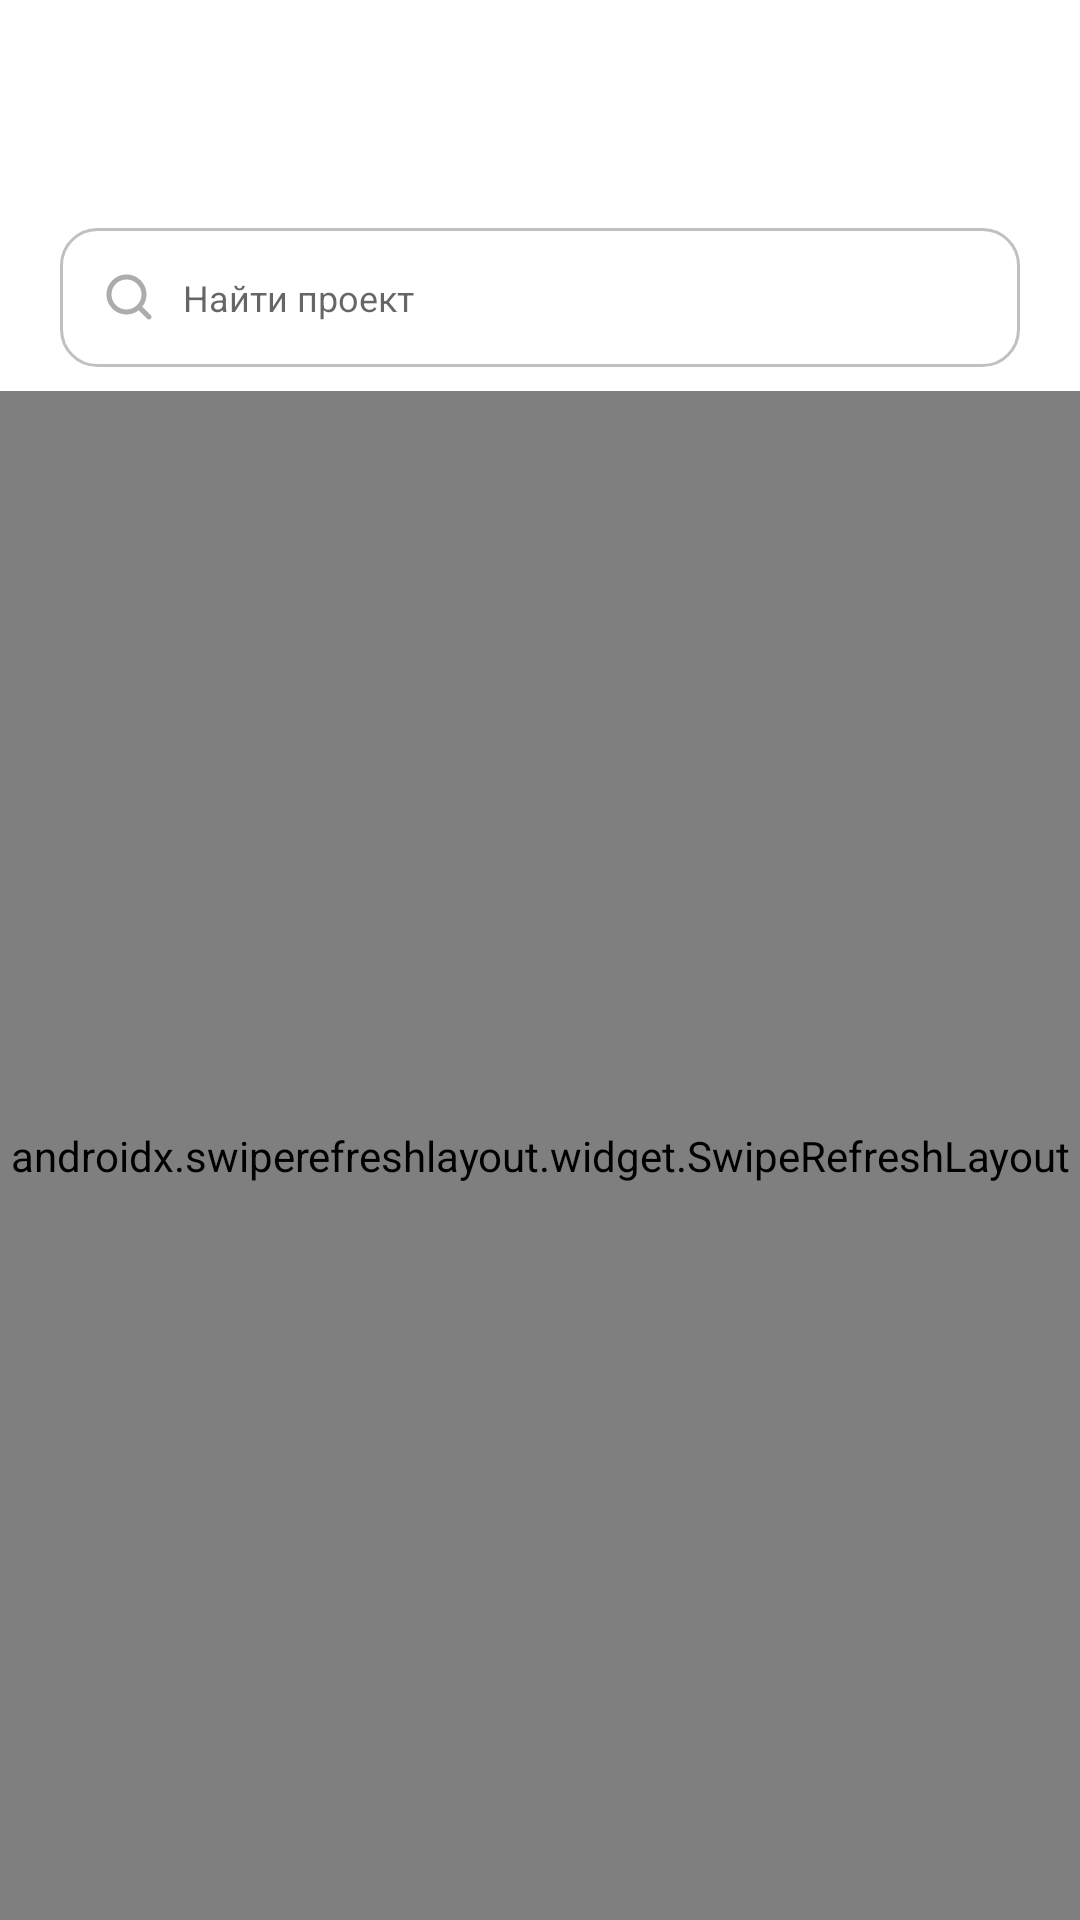

Layout XML and referenced resources for this Android screen:
<!-- AndroidManifest.xml: fallback theme Theme.MaterialComponents.DayNight.NoActionBar -->
<!-- res/layout/fragment_projects.xml -->
<?xml version="1.0" encoding="utf-8"?>
<RelativeLayout xmlns:android="http://schemas.android.com/apk/res/android"
    xmlns:aapt="http://schemas.android.com/aapt"
    xmlns:app="http://schemas.android.com/apk/res-auto"
    android:layout_width="match_parent"
    android:layout_height="match_parent"
    android:background="@color/white"
    android:tag="layout/fragment_projects_0">

    <com.google.android.material.appbar.AppBarLayout
        android:id="@+id/abl_toolbar"
        android:layout_width="match_parent"
        android:layout_height="wrap_content"
        android:tag="binding_1"
        app:elevation="0dp">

        <include layout="@layout/toolbar_main" />
    </com.google.android.material.appbar.AppBarLayout>

    <View
        android:layout_width="0dp"
        android:layout_height="0dp"
        android:focusable="true"
        android:focusableInTouchMode="true" />

    <EditText
        android:id="@+id/et_search"
        android:layout_width="match_parent"
        android:layout_height="wrap_content"
        android:layout_below="@+id/abl_toolbar"
        android:layout_marginLeft="20dp"
        android:layout_marginTop="20dp"
        android:layout_marginRight="20dp"
        android:background="@drawable/search_rounded"
        android:drawableLeft="@drawable/ic_search"
        android:drawablePadding="10dp"
        android:hint="@string/find_project"
        android:padding="15dp"
        android:tag="binding_2"
        android:textSize="12sp" />

    <androidx.swiperefreshlayout.widget.SwipeRefreshLayout
        android:id="@+id/swipe"
        android:layout_width="match_parent"
        android:layout_height="match_parent"
        android:layout_below="@+id/et_search"
        android:layout_marginTop="8dp">

        <androidx.recyclerview.widget.RecyclerView
            android:id="@+id/rv_main_home"
            android:layout_width="match_parent"
            android:layout_height="wrap_content"
            android:layout_below="@+id/tv_exhibits"
            android:background="@color/white" />
    </androidx.swiperefreshlayout.widget.SwipeRefreshLayout>

    <LinearLayout
        android:id="@+id/ll_connection_error"
        android:layout_width="match_parent"
        android:layout_height="match_parent"
        android:layout_below="@+id/et_search"
        android:background="@color/white"
        android:gravity="center"
        android:orientation="vertical"
        android:visibility="gone">

        <TextView
            android:id="@+id/tv_connection_error"
            android:layout_width="wrap_content"
            android:layout_height="wrap_content"
            android:text="@string/error_data_loading" />

        <TextView
            android:id="@+id/tv_retry"
            android:layout_width="wrap_content"
            android:layout_height="wrap_content"
            android:padding="12dp"
            android:text="@string/retry"
            android:textColor="@color/color_3062EF" />
    </LinearLayout>
</RelativeLayout>
<!-- res/layout/toolbar_main.xml (included above) -->
<?xml version="1.0" encoding="utf-8"?>
<androidx.appcompat.widget.Toolbar xmlns:android="http://schemas.android.com/apk/res/android" xmlns:app="http://schemas.android.com/apk/res-auto" xmlns:aapt="http://schemas.android.com/aapt" android:id="@+id/toolbar" android:background="@color/white" android:focusable="true" android:clickable="true" android:layout_width="match_parent" android:layout_height="wrap_content" android:minHeight="?attr/actionBarSize" app:navigationIcon="@drawable/ic_chevron_left">
    <TextView android:textSize="21sp" android:textStyle="bold" android:textColor="@color/black" android:ellipsize="end" android:id="@+id/tv_toolbar" android:layout_width="wrap_content" android:layout_height="wrap_content" android:maxLines="1" android:fontFamily="@font/montserrat_bold"/>
</androidx.appcompat.widget.Toolbar>
<!-- resources referenced by this layout -->
<resources>
  <color name="black">#000</color>
  <color name="color_3062EF">#3062ef</color>
  <color name="white">#fff</color>
  <!-- drawable ic_search (drawable) -->
  <?xml version="1.0" encoding="utf-8"?>
  <vector xmlns:android="http://schemas.android.com/apk/res/android"
      xmlns:aapt="http://schemas.android.com/aapt"
      xmlns:app="http://schemas.android.com/apk/res-auto"
      android:width="16dp"
      android:height="16dp"
      android:viewportWidth="16"
      android:viewportHeight="16">
      <path
          android:fillColor="#acacac"
          android:pathData="M12.425,11.25L15.2583,14.075C15.4161,14.2315 15.5048,14.4445 15.5048,14.6667C15.5048,14.8889 15.4161,15.1019 15.2583,15.2583C15.1019,15.4161 14.8889,15.5048 14.6667,15.5048C14.4445,15.5048 14.2315,15.4161 14.075,15.2583L11.25,12.425C10.0854,13.3392 8.6472,13.8352 7.1667,13.8333C3.4848,13.8333 0.5,10.8486 0.5,7.1667C0.5,3.4848 3.4848,0.5 7.1667,0.5C10.8486,0.5 13.8333,3.4848 13.8333,7.1667C13.8352,8.6472 13.3392,10.0854 12.425,11.25ZM7.1667,2.1667C4.4052,2.1667 2.1667,4.4052 2.1667,7.1667C2.1667,9.9281 4.4052,12.1667 7.1667,12.1667C9.9281,12.1667 12.1667,9.9281 12.1667,7.1667C12.1667,4.4052 9.9281,2.1667 7.1667,2.1667Z" />
  </vector>
  <!-- drawable search_rounded (drawable) -->
  <?xml version="1.0" encoding="utf-8"?>
  <shape xmlns:android="http://schemas.android.com/apk/res/android" xmlns:app="http://schemas.android.com/apk/res-auto" xmlns:aapt="http://schemas.android.com/aapt" android:shape="rectangle">
      <stroke android:width="1dp" android:color="@color/color_C0C0C0"/>
      <corners android:radius="12dp"/>
  </shape>
  <string name="error_data_loading">Ошибка при загрузке данных</string>
  <string name="find_project">Найти проект</string>
  <string name="retry">Повторить</string>
  <color name="color_C0C0C0">#c0c0c0</color>
</resources>
